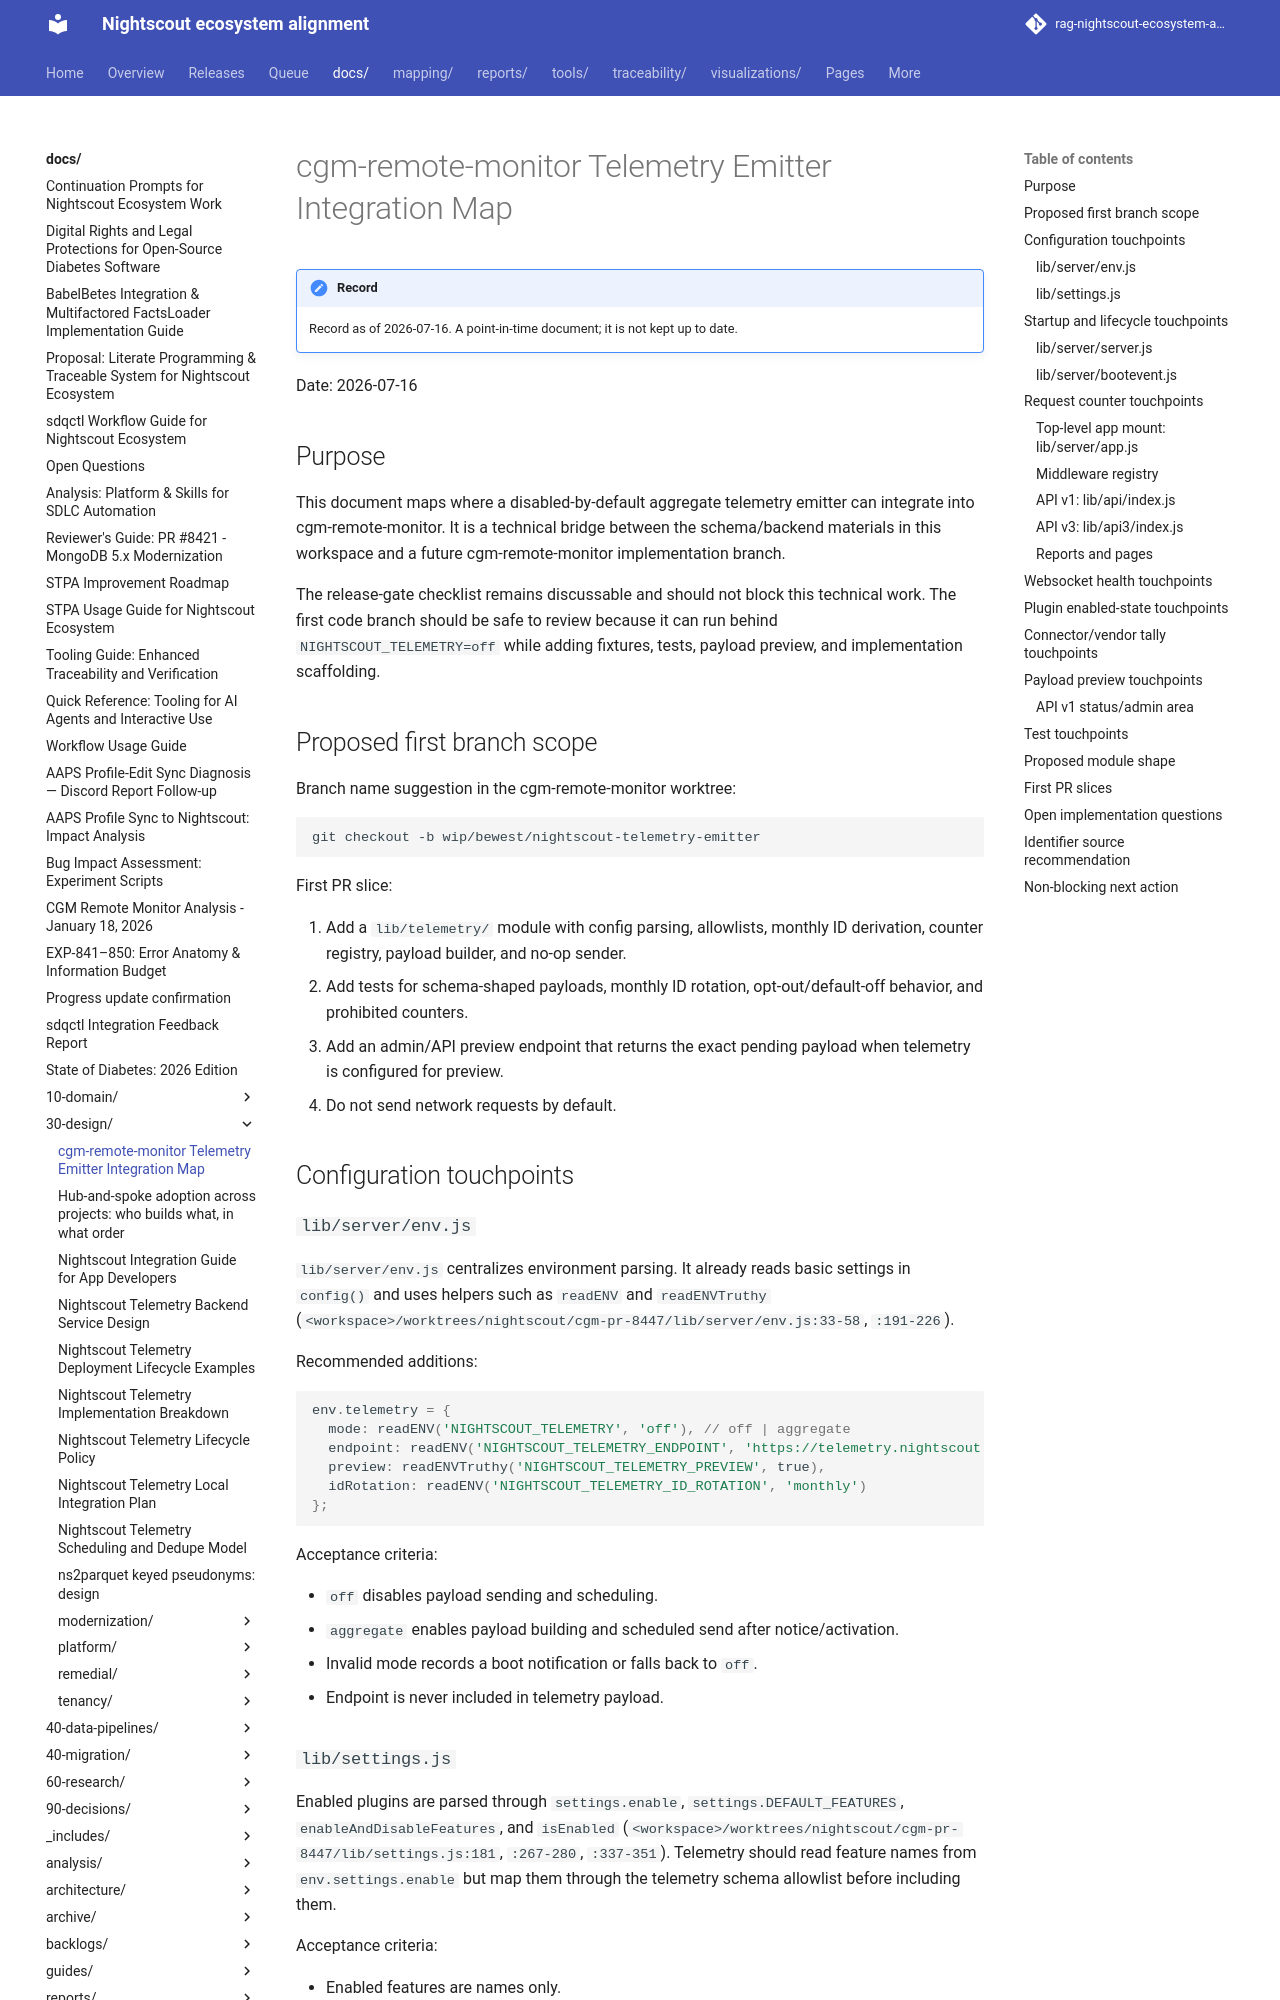

repository: bewest/rag-nightscout-ecosystem-alignment · page: docs/30-design/cgm-remote-monitor-telemetry-emitter-map-2026-07-16.html · generator: mkdocs

# cgm-remote-monitor Telemetry Emitter Integration Map

Date: 2026-07-16

## Purpose

This document maps where a disabled-by-default aggregate telemetry emitter can integrate into cgm-remote-monitor. It is a technical bridge between the schema/backend materials in this workspace and a future cgm-remote-monitor implementation branch.

The release-gate checklist remains discussable and should not block this technical work. The first code branch should be safe to review because it can run behind `NIGHTSCOUT_TELEMETRY=off` while adding fixtures, tests, payload preview, and implementation scaffolding.

## Proposed first branch scope

Branch name suggestion in the cgm-remote-monitor worktree:

```bash
git checkout -b wip/bewest/nightscout-telemetry-emitter
```

First PR slice:

1. Add a `lib/telemetry/` module with config parsing, allowlists, monthly ID derivation, counter registry, payload builder, and no-op sender.
2. Add tests for schema-shaped payloads, monthly ID rotation, opt-out/default-off behavior, and prohibited counters.
3. Add an admin/API preview endpoint that returns the exact pending payload when telemetry is configured for preview.
4. Do not send network requests by default.

## Configuration touchpoints

### `lib/server/env.js`

`lib/server/env.js` centralizes environment parsing. It already reads basic settings in `config()` and uses helpers such as `readENV` and `readENVTruthy` (`<workspace>/worktrees/nightscout/cgm-pr-8447/lib/server/env.js:33-58`, `:191-226`).

Recommended additions:

```js
env.telemetry = {
  mode: readENV('NIGHTSCOUT_TELEMETRY', 'off'), // off | aggregate
  endpoint: readENV('NIGHTSCOUT_TELEMETRY_ENDPOINT', 'https://telemetry.nightscout.foundation/v1/nightscout/checkin'),
  preview: readENVTruthy('NIGHTSCOUT_TELEMETRY_PREVIEW', true),
  idRotation: readENV('NIGHTSCOUT_TELEMETRY_ID_ROTATION', 'monthly')
};
```

Acceptance criteria:

- `off` disables payload sending and scheduling.
- `aggregate` enables payload building and scheduled send after notice/activation.
- Invalid mode records a boot notification or falls back to `off`.
- Endpoint is never included in telemetry payload.

### `lib/settings.js`

Enabled plugins are parsed through `settings.enable`, `settings.DEFAULT_FEATURES`, `enableAndDisableFeatures`, and `isEnabled` (`<workspace>/worktrees/nightscout/cgm-pr-8447/lib/settings.js:181`, `:267-280`, `:337-351`). Telemetry should read feature names from `env.settings.enable` but map them through the telemetry schema allowlist before including them.

Acceptance criteria:

- Enabled features are names only.
- Obscured/secure settings are never included.
- Unknown or sensitive plugin names are omitted unless explicitly added to the schema allowlist.

## Startup and lifecycle touchpoints
